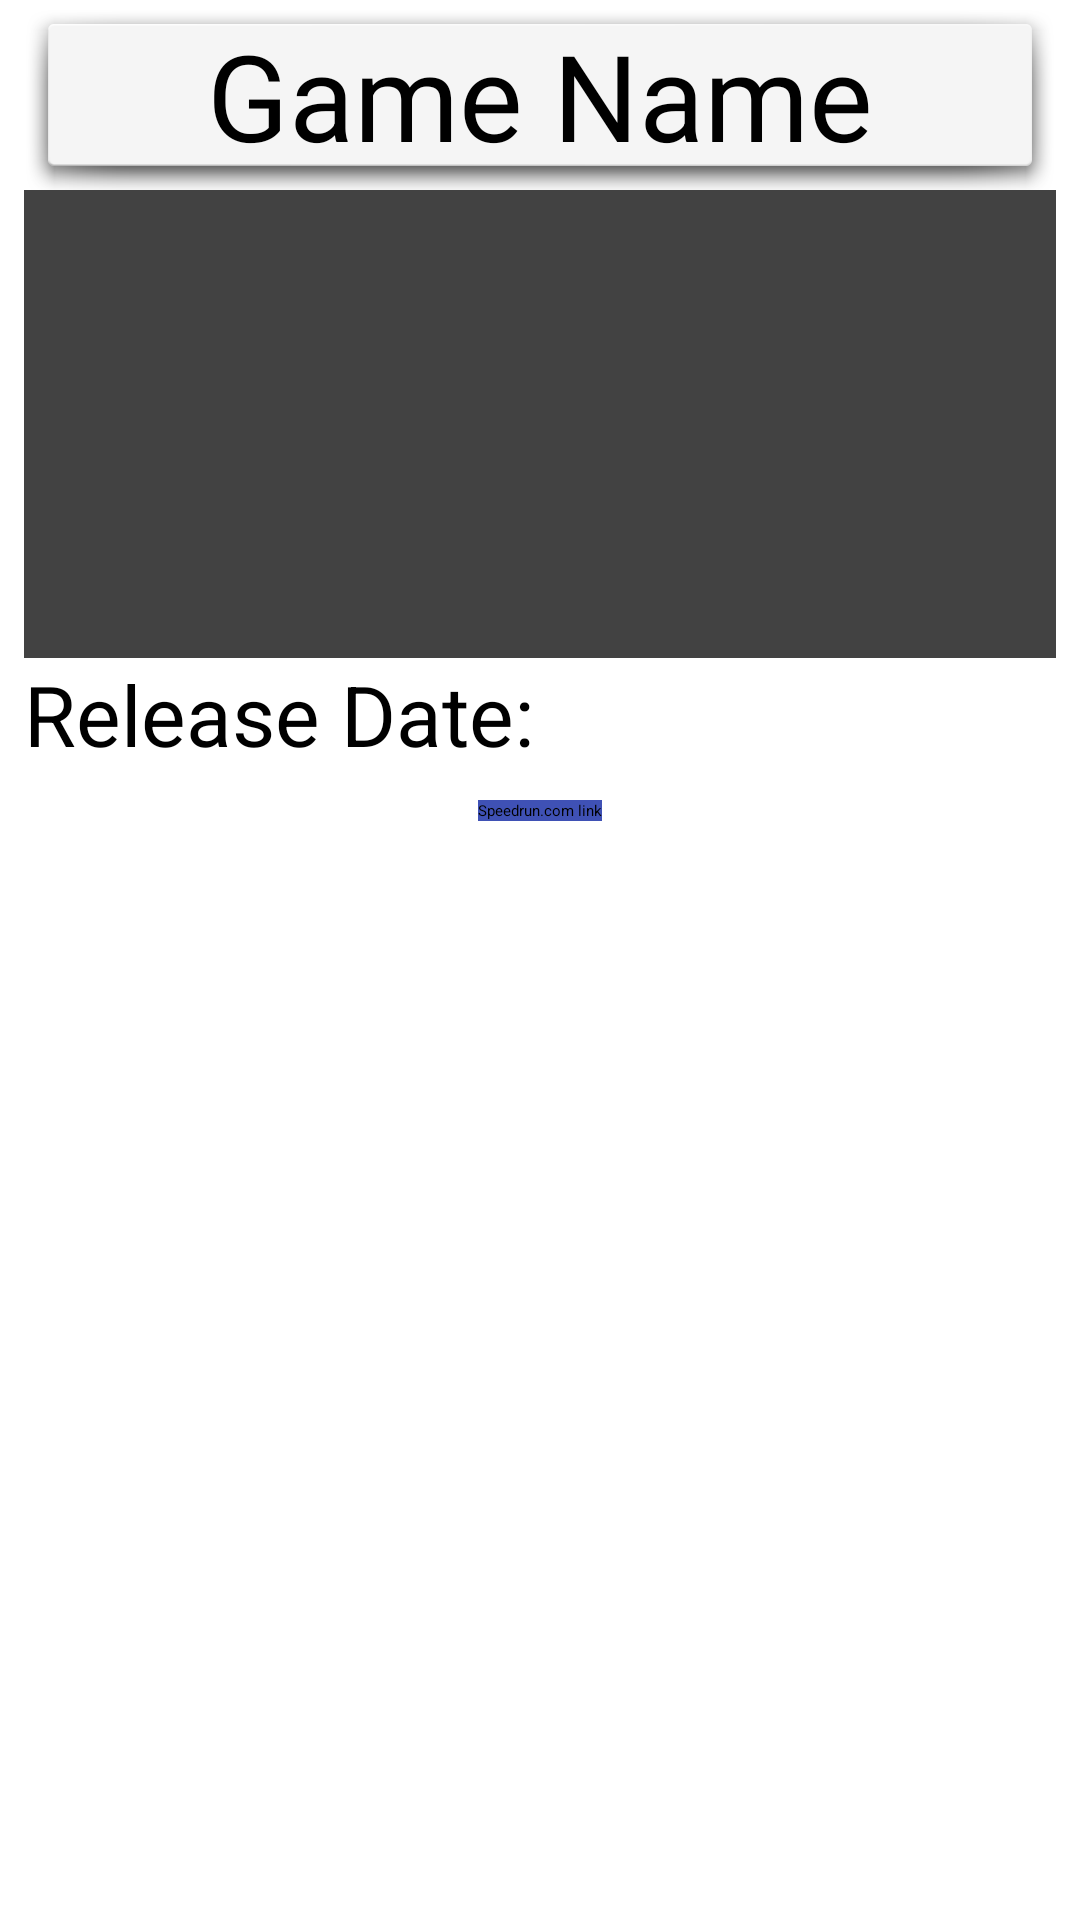

Write the Android layout XML for this screen, with the resource values it uses.
<!-- AndroidManifest.xml: application theme Theme.SpeedruncomApiApp -->
<!-- res/layout/fragment_game_details.xml -->
<?xml version="1.0" encoding="utf-8"?>
<FrameLayout xmlns:android="http://schemas.android.com/apk/res/android"
    android:layout_width="match_parent"
    android:layout_height="match_parent"
    xmlns:tools="http://schemas.android.com/tools"
    tools:context=".ui.game_details.GameDetailsFragment">

    <ScrollView
        android:layout_width="match_parent"
        android:layout_height="match_parent">

        <LinearLayout
            android:layout_width="match_parent"
            android:orientation="vertical"
            android:layout_height="wrap_content"
            android:layout_marginHorizontal="8dp"
            android:paddingBottom="8dp">

            <TextView
                android:id="@+id/text_view_game_name"
                android:layout_width="match_parent"
                android:layout_height="wrap_content"
                android:textSize="40sp"
                android:text="Game Name"
                android:gravity="center"
                android:layout_gravity="center"
                android:scrollHorizontally="false"
                android:inputType="textMultiLine"
                android:singleLine="false"
                android:padding="5dp"
                android:background="@android:drawable/dialog_holo_light_frame"/>

                <androidx.cardview.widget.CardView
                    android:id="@+id/card_view_image_and_information"
                    android:layout_width="match_parent"
                    android:layout_height="wrap_content">

                    <LinearLayout
                        android:layout_width="match_parent"
                        android:layout_height="match_parent"
                        android:orientation="horizontal"
                        android:padding="8dp">

                        <FrameLayout
                            android:layout_width="wrap_content"
                            android:layout_height="wrap_content"
                            android:layout_marginEnd="8dp">

                            <ImageView
                                android:id="@+id/image_view"
                                android:layout_width="120dp"
                                android:layout_height="140dp"
                                android:adjustViewBounds="true"
                                android:scaleType="fitCenter" />

                            <ProgressBar
                                android:id="@+id/progress_bar_image"
                                android:layout_width="wrap_content"
                                android:layout_height="wrap_content"
                                android:visibility="visible"
                                android:layout_gravity="center"/>
                        </FrameLayout>

                        <LinearLayout
                            android:layout_width="match_parent"
                            android:layout_height="wrap_content"
                            android:orientation="vertical">

                            <TextView
                                android:id="@+id/text_view_title_genre"
                                android:layout_width="match_parent"
                                android:layout_height="wrap_content"
                                tools:visibility="visible"
                                android:visibility="gone"
                                android:textSize="24sp"
                                android:textColor="@android:color/black"
                                android:text="Genres: "/>

                            <TextView
                                android:id="@+id/text_view_game_genres"
                                android:layout_width="match_parent"
                                android:layout_height="wrap_content"
                                tools:text="value"
                                android:textAlignment="viewStart"
                                android:textColor="@android:color/black"
                                android:paddingStart="8dp"
                                android:textSize="20sp" />
                            <TextView
                                android:id="@+id/text_view_title_region"
                                android:layout_width="match_parent"
                                android:layout_height="wrap_content"
                                tools:visibility="visible"
                                android:visibility="gone"
                                android:textSize="24sp"
                                android:textColor="@android:color/black"
                                android:text="Regions: "/>

                            <TextView
                                android:id="@+id/text_view_game_regions"
                                android:layout_width="match_parent"
                                android:layout_height="wrap_content"
                                tools:text="value"
                                android:textAlignment="viewStart"
                                android:textColor="@android:color/black"
                                android:paddingStart="8dp"
                                android:textSize="20sp" />
                            <TextView
                                android:id="@+id/text_view_title_platform"
                                android:layout_width="match_parent"
                                android:layout_height="wrap_content"
                                tools:visibility="visible"
                                android:visibility="gone"
                                android:textSize="24sp"
                                android:textColor="@android:color/black"
                                android:text="Platforms: "/>

                            <TextView
                                android:id="@+id/text_view_game_platforms"
                                android:layout_width="match_parent"
                                android:layout_height="wrap_content"
                                tools:text="value"
                                android:textAlignment="viewStart"
                                android:textColor="@android:color/black"
                                android:paddingStart="8dp"
                                android:textSize="20sp" />
                            <TextView
                                android:id="@+id/text_view_title_developer"
                                tools:visibility="visible"
                                android:visibility="gone"
                                android:layout_width="match_parent"
                                android:layout_height="wrap_content"
                                android:textSize="24sp"
                                android:textColor="@android:color/black"
                                android:text="Developers: "/>

                            <TextView
                                android:id="@+id/text_view_game_developers"
                                android:layout_width="match_parent"
                                android:layout_height="wrap_content"
                                tools:text="value"
                                android:textAlignment="viewStart"
                                android:textColor="@android:color/black"
                                android:paddingStart="8dp"
                                android:textSize="20sp" />
                        </LinearLayout>

                    </LinearLayout>
                </androidx.cardview.widget.CardView>



            <LinearLayout
                android:layout_width="match_parent"
                android:layout_height="wrap_content"
                android:orientation="horizontal"
                android:layout_marginBottom="10dp">

                <TextView
                    android:layout_width="180dp"
                    android:layout_height="wrap_content"
                    android:text="Release Date: "
                    android:textColor="@android:color/black"
                    android:textSize="28dp"
                    android:layout_marginEnd="8dp"/>

                <TextView
                    android:id="@+id/text_view_release_date"
                    android:layout_width="wrap_content"
                    android:layout_height="wrap_content"
                    tools:text="12-12-2003"
                    android:textColor="@android:color/black"
                    android:textSize="28dp"
                    android:layout_marginEnd="8dp"/>
            </LinearLayout>

            <Button
                android:id="@+id/button_speedruncom_link"
                android:layout_width="wrap_content"
                android:layout_height="wrap_content"
                android:background="@color/colorPrimary"
                android:text="Speedrun.com link"
                android:layout_gravity="center"/>
        </LinearLayout>


    </ScrollView>
</FrameLayout>
<!-- resources referenced by this layout -->
<resources>
  <color name="colorPrimary">#3F51B5</color>
  <style name="Theme.SpeedruncomApiApp" parent="Theme.MaterialComponents.DayNight.DarkActionBar">
          
          <item name="colorPrimary">@color/colorPrimary</item>
          <item name="colorPrimaryDark">@color/colorPrimaryDark</item>
          <item name="colorAccent">@color/colorAccent</item>
          
          <item name="android:statusBarColor" tools:targetApi="l">?attr/colorPrimaryVariant</item>
          
      </style>
  <color name="colorPrimaryDark">#303F9F</color>
  <color name="colorAccent">#9E9E9E</color>
</resources>
